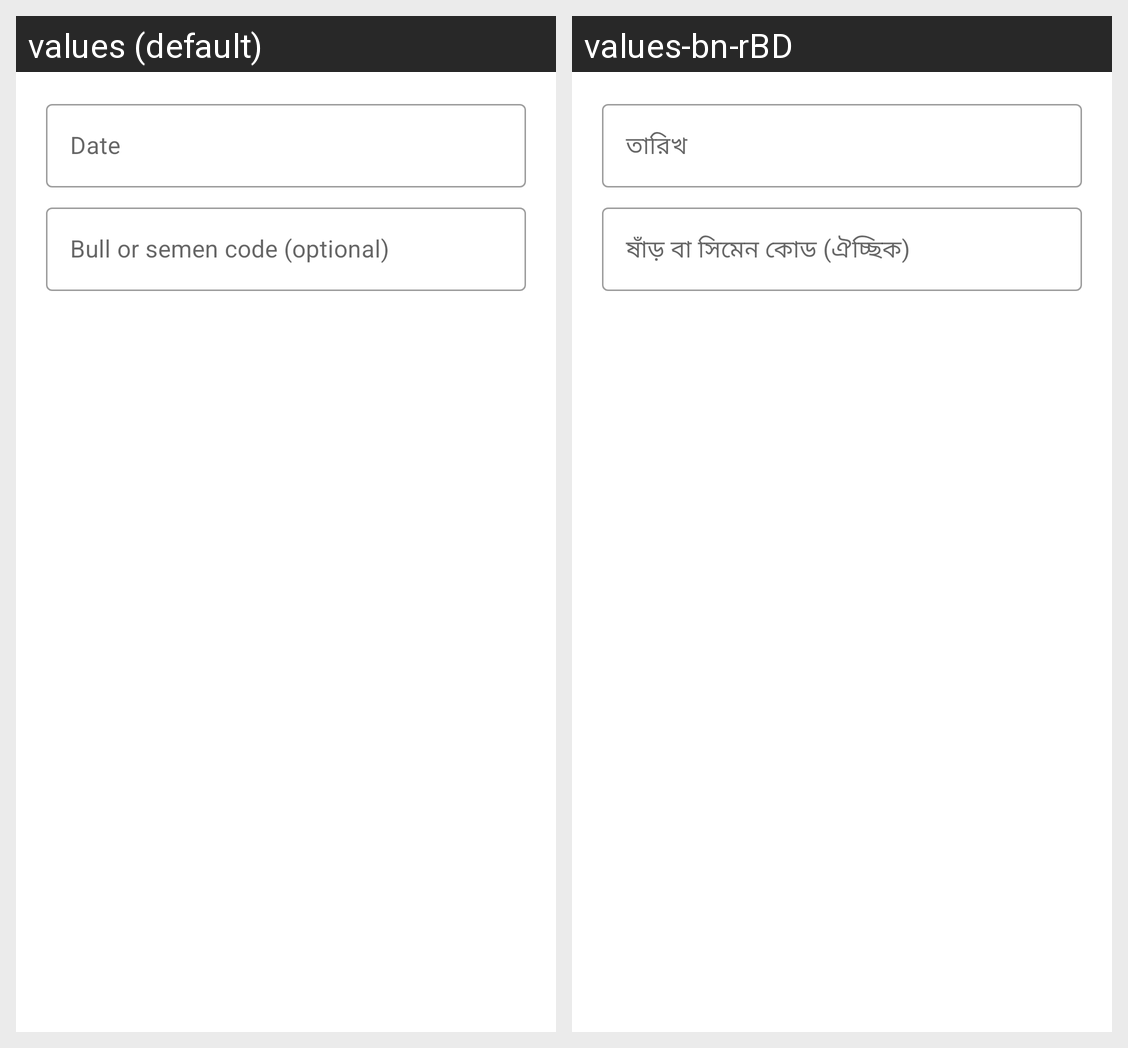

This grid shows one Android layout under two languages. Give, for every string resource on the screen, its name, the default text and each shown locale's text.
Android screen res/layout/dialog_breeding.xml rendered under 2 locales, left to right: values (default), values-bn-rBD. Device: Nexus 5 (rendered at 1080×1920; each locale shown at half size, 540×960, under a caption strip naming it); theme Theme.GaiKhamar.
Strings drawn on this screen, with the default value and each locale's value (text and hints the layout hard-codes, and strings that could not be matched under every locale, appear in the picture but are not listed):

date
  values: Date
  values-bn-rBD: তারিখ

bull_semen
  values: Bull or semen code (optional)
  values-bn-rBD: ষাঁড় বা সিমেন কোড (ঐচ্ছিক)
